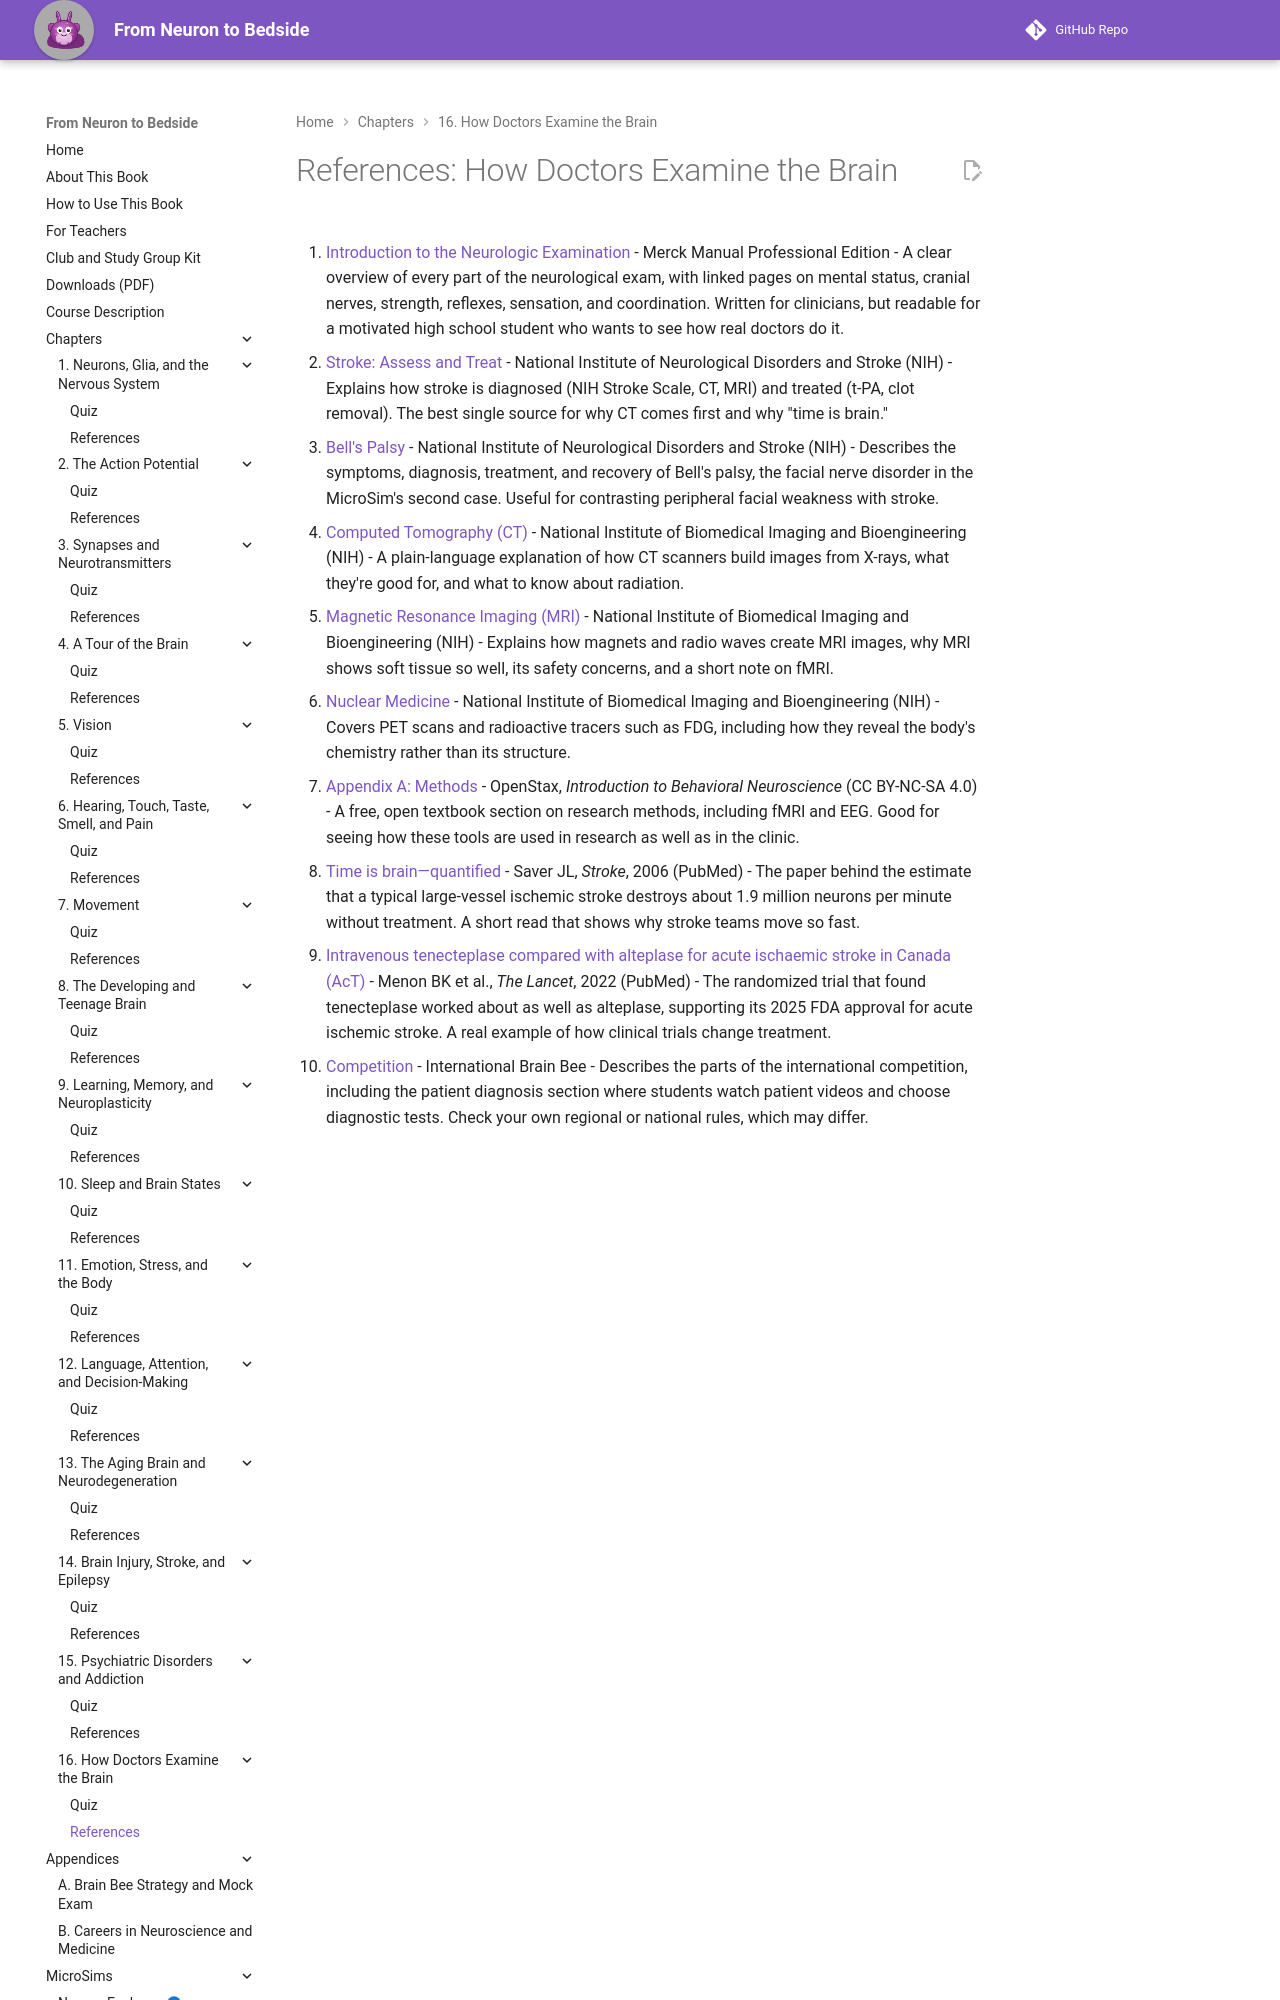

repository: aaryavvatts-lab/neuroscience-textbook · page: chapters/16-how-doctors-examine-the-brain/references/index.html · generator: mkdocs

---
title: "References: How Doctors Examine the Brain"
description: "Curated readings and sources for Chapter 16."
---

# References: How Doctors Examine the Brain

1. [Introduction to the Neurologic Examination](https://www.merckmanuals.com/professional/neurologic-disorders/neurologic-examination/introduction-to-the-neurologic-examination) - Merck Manual Professional Edition - A clear overview of every part of the neurological exam, with linked pages on mental status, cranial nerves, strength, reflexes, sensation, and coordination. Written for clinicians, but readable for a motivated high school student who wants to see how real doctors do it.

2. [Stroke: Assess and Treat](https://www.ninds.nih.gov/health-information/stroke/assess-and-treat) - National Institute of Neurological Disorders and Stroke (NIH) - Explains how stroke is diagnosed (NIH Stroke Scale, CT, MRI) and treated (t-PA, clot removal). The best single source for why CT comes first and why "time is brain."

3. [Bell's Palsy](https://www.ninds.nih.gov/health-information/disorders/bells-palsy) - National Institute of Neurological Disorders and Stroke (NIH) - Describes the symptoms, diagnosis, treatment, and recovery of Bell's palsy, the facial nerve disorder in the MicroSim's second case. Useful for contrasting peripheral facial weakness with stroke.

4. [Computed Tomography (CT)](https://www.nibib.nih.gov/science-education/science-topics/computed-tomography-ct) - National Institute of Biomedical Imaging and Bioengineering (NIH) - A plain-language explanation of how CT scanners build images from X-rays, what they're good for, and what to know about radiation.

5. [Magnetic Resonance Imaging (MRI)](https://www.nibib.nih.gov/science-education/science-topics/magnetic-resonance-imaging-mri) - National Institute of Biomedical Imaging and Bioengineering (NIH) - Explains how magnets and radio waves create MRI images, why MRI shows soft tissue so well, its safety concerns, and a short note on fMRI.

6. [Nuclear Medicine](https://www.nibib.nih.gov/science-education/science-topics/nuclear-medicine) - National Institute of Biomedical Imaging and Bioengineering (NIH) - Covers PET scans and radioactive tracers such as FDG, including how they reveal the body's chemistry rather than its structure.
